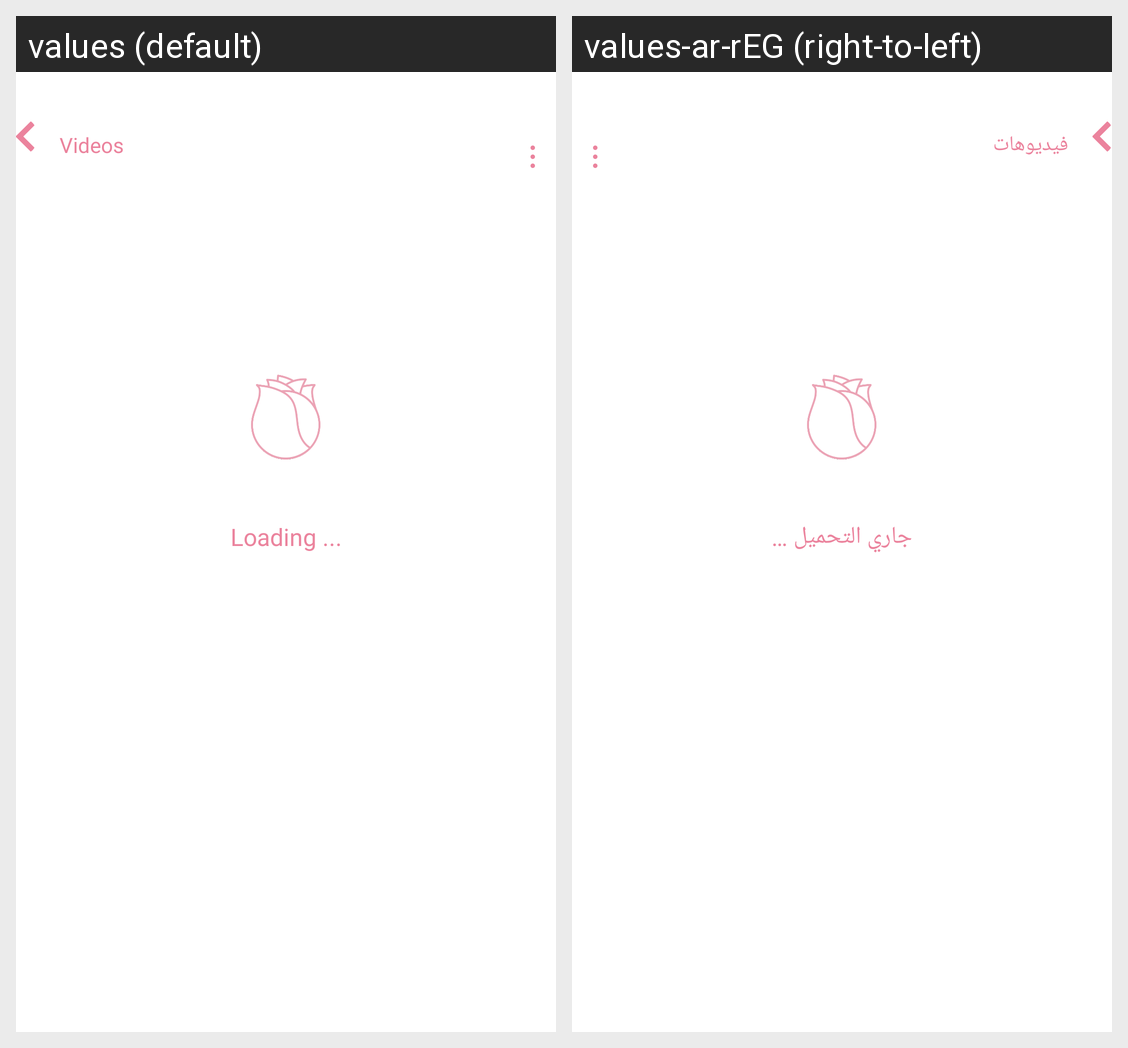

Translations of the strings shown on this Android screen, per locale in the grid:
Android screen res/layout/activity_videos.xml rendered under 2 locales, left to right: values (default), values-ar-rEG (right-to-left). Device: Nexus 5 (rendered at 1080×1920; each locale shown at half size, 540×960, under a caption strip naming it); theme Theme.Kefi.
Strings drawn on this screen, with the default value and each locale's value (text and hints the layout hard-codes, and strings that could not be matched under every locale, appear in the picture but are not listed):

loading
  values: Loading ...
  values-ar-rEG: جاري التحميل …

videos
  values: Videos
  values-ar-rEG: فيديوهات
